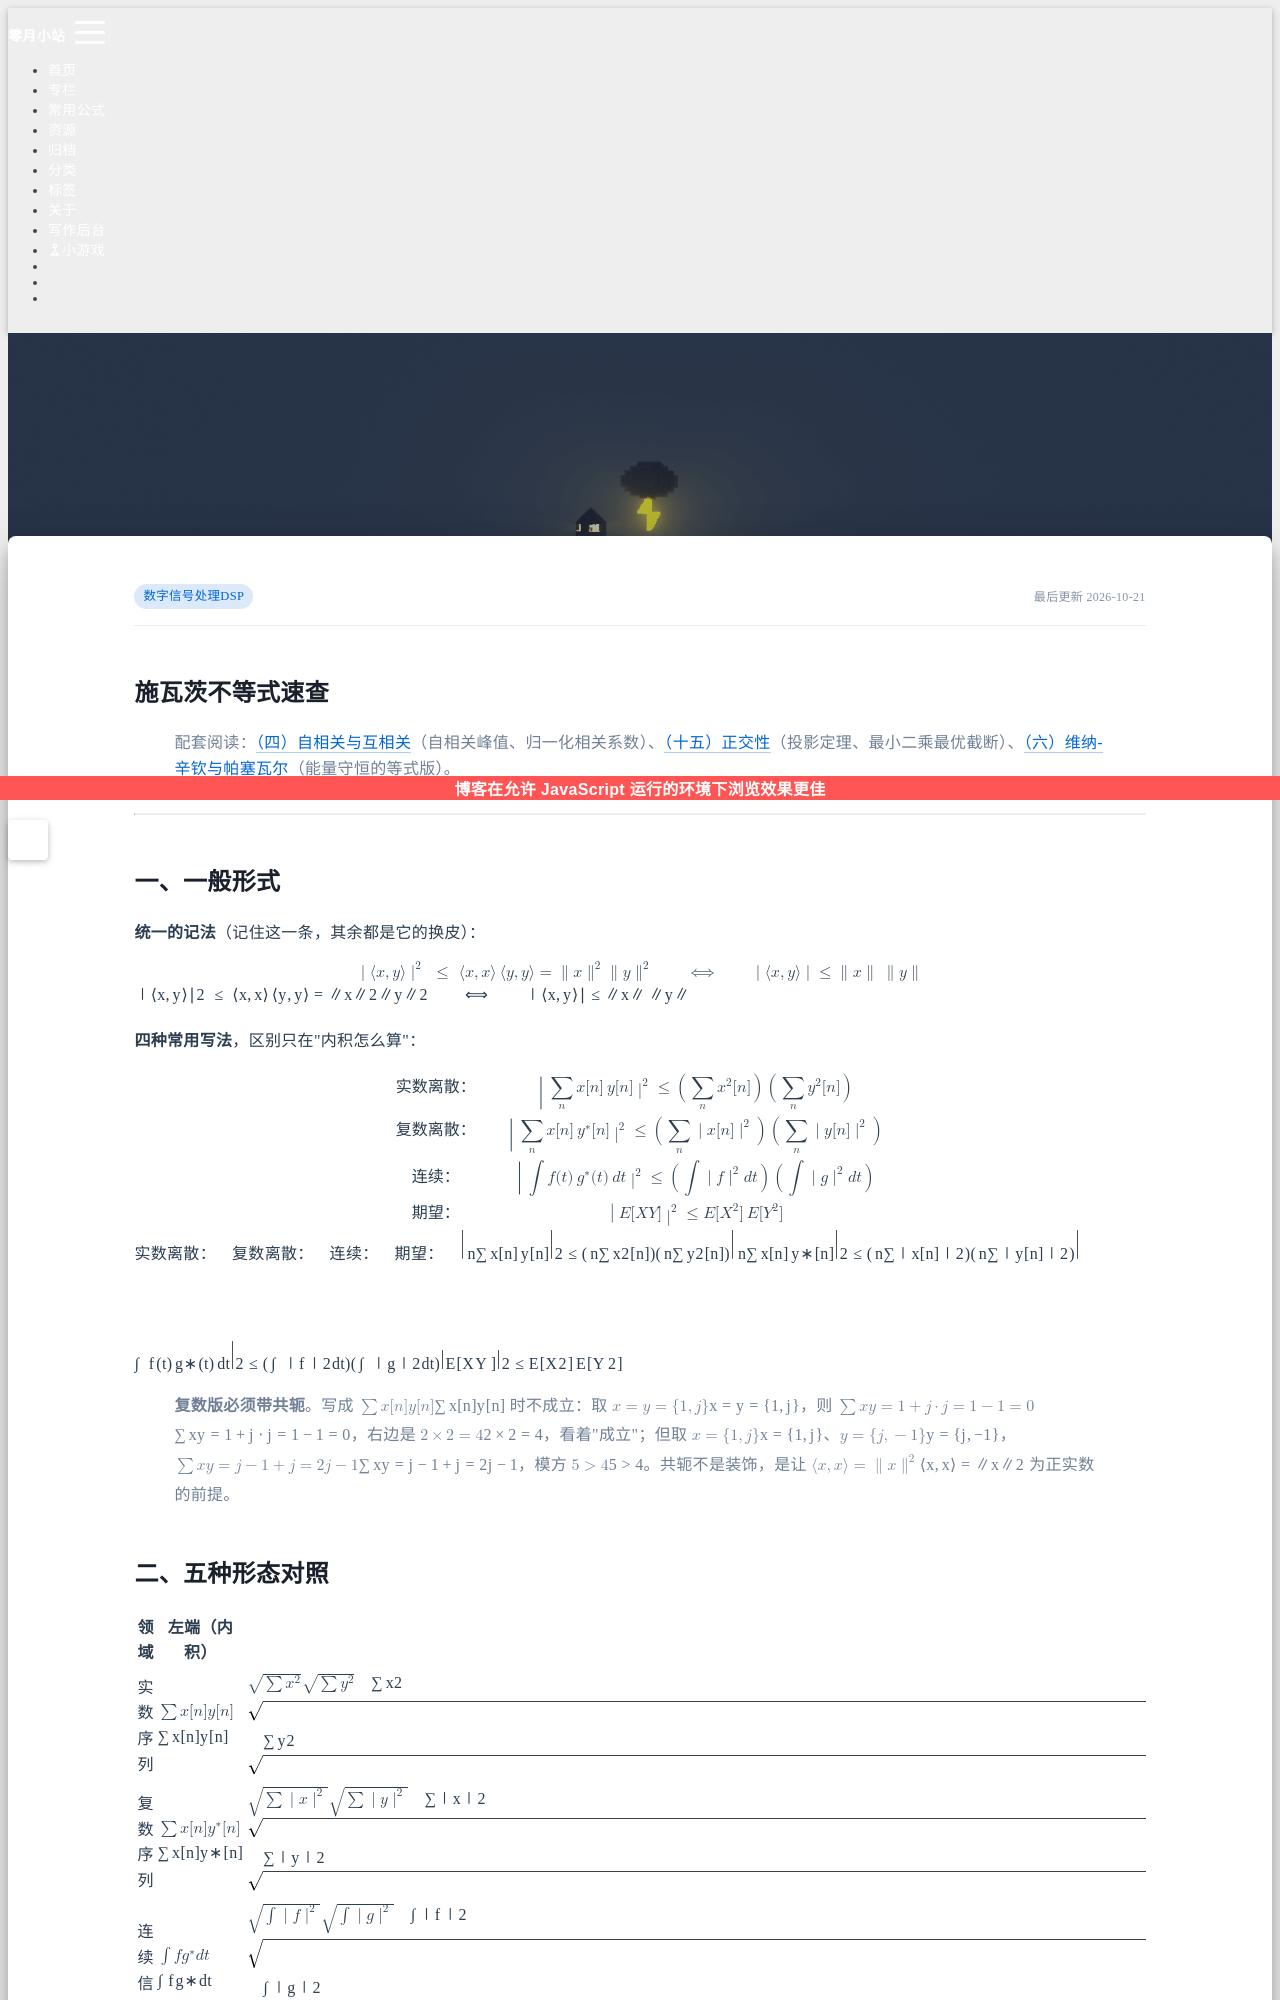

repository: LyZeroMoon/LyZeroMoon.github.io · page: notes/施瓦茨不等式速查/index.html · generator: jekyll

---
title: 施瓦茨不等式速查
layout: note
permalink: /notes/施瓦茨不等式速查/
updated: 2026-10-21 20:12:00
categories:
  - 数字信号处理DSP
---

# 施瓦茨不等式速查

> 配套阅读：[[【数字信号处理DSP】（四）自相关函数与互相关函数|（四）自相关与互相关]]（自相关峰值、归一化相关系数）、[[【数字信号处理DSP】（十五）正弦信号的正交性|（十五）正交性]]（投影定理、最小二乘最优截断）、[[【数字信号处理DSP】（六）维纳-辛钦定理与帕塞瓦尔定理|（六）维纳-辛钦与帕塞瓦尔]]（能量守恒的等式版）。

---

## 一、一般形式

**统一的记法**（记住这一条，其余都是它的换皮）：

$$
\lvert\langle x,y\rangle\rvert^{2}\;\leq\;\langle x,x\rangle\,\langle y,y\rangle
=\lVert x\rVert^{2}\lVert y\rVert^{2}
\qquad\Longleftrightarrow\qquad
\lvert\langle x,y\rangle\rvert\leq\lVert x\rVert\,\lVert y\rVert
$$

**四种常用写法**，区别只在"内积怎么算"：

$$
\begin{aligned}
\text{实数离散：}\quad & \Big\lvert\sum_{n}x[n]\,y[n]\Big\rvert^{2}\leq\Big(\sum_{n}x^{2}[n]\Big)\Big(\sum_{n}y^{2}[n]\Big)\\[4pt]
\text{复数离散：}\quad & \Big\lvert\sum_{n}x[n]\,y^{*}[n]\Big\rvert^{2}\leq\Big(\sum_{n}\lvert x[n]\rvert^{2}\Big)\Big(\sum_{n}\lvert y[n]\rvert^{2}\Big)\\[4pt]
\text{连续：}\quad & \Big\lvert\int f(t)\,g^{*}(t)\,dt\Big\rvert^{2}\leq\Big(\int\lvert f\rvert^{2}dt\Big)\Big(\int\lvert g\rvert^{2}dt\Big)\\[4pt]
\text{期望：}\quad & \big\lvert E[XY]\big\rvert^{2}\leq E[X^{2}]\,E[Y^{2}]
\end{aligned}
$$

> **复数版必须带共轭**。写成 $\sum x[n]y[n]$ 时不成立：取 $x=y=\{1,j\}$，则 $\sum xy=1+j\cdot j=1-1=0$，右边是 $2\times2=4$，看着"成立"；但取 $x=\{1,j\}$、$y=\{j,-1\}$，$\sum xy=j-1+j=2j-1$，模方 $5>4$。共轭不是装饰，是让 $\langle x,x\rangle=\lVert x\rVert^{2}$ 为正实数的前提。

## 二、五种形态对照

| 领域 | 左端（内积） | 右端（模长之积） | 常见误用 |
|---|---|---|---|
| 实数序列 | $\sum x[n]y[n]$ | $\sqrt{\sum x^{2}}\sqrt{\sum y^{2}}$ | 忘记开方 |
| 复数序列 | $\sum x[n]y^{*}[n]$ | $\sqrt{\sum\lvert x\rvert^{2}}\sqrt{\sum\lvert y\rvert^{2}}$ | 漏共轭 |
| 连续信号 | $\int f g^{*}dt$ | $\sqrt{\int\lvert f\rvert^{2}}\sqrt{\int\lvert g\rvert^{2}}$ | 把定积分区间写错 |
| 随机变量 | $E[XY]$ | $\sqrt{E[X^{2}]}\sqrt{E[Y^{2}]}$ | 忘了先**去均值**（否则是二阶矩不是协方差） |
| 矩阵 | $\lvert \mathbf{x}^{H}\mathbf{y}\rvert$ | $\lVert\mathbf{x}\rVert\lVert\mathbf{y}\rVert$ | 与特征值界混淆 |
